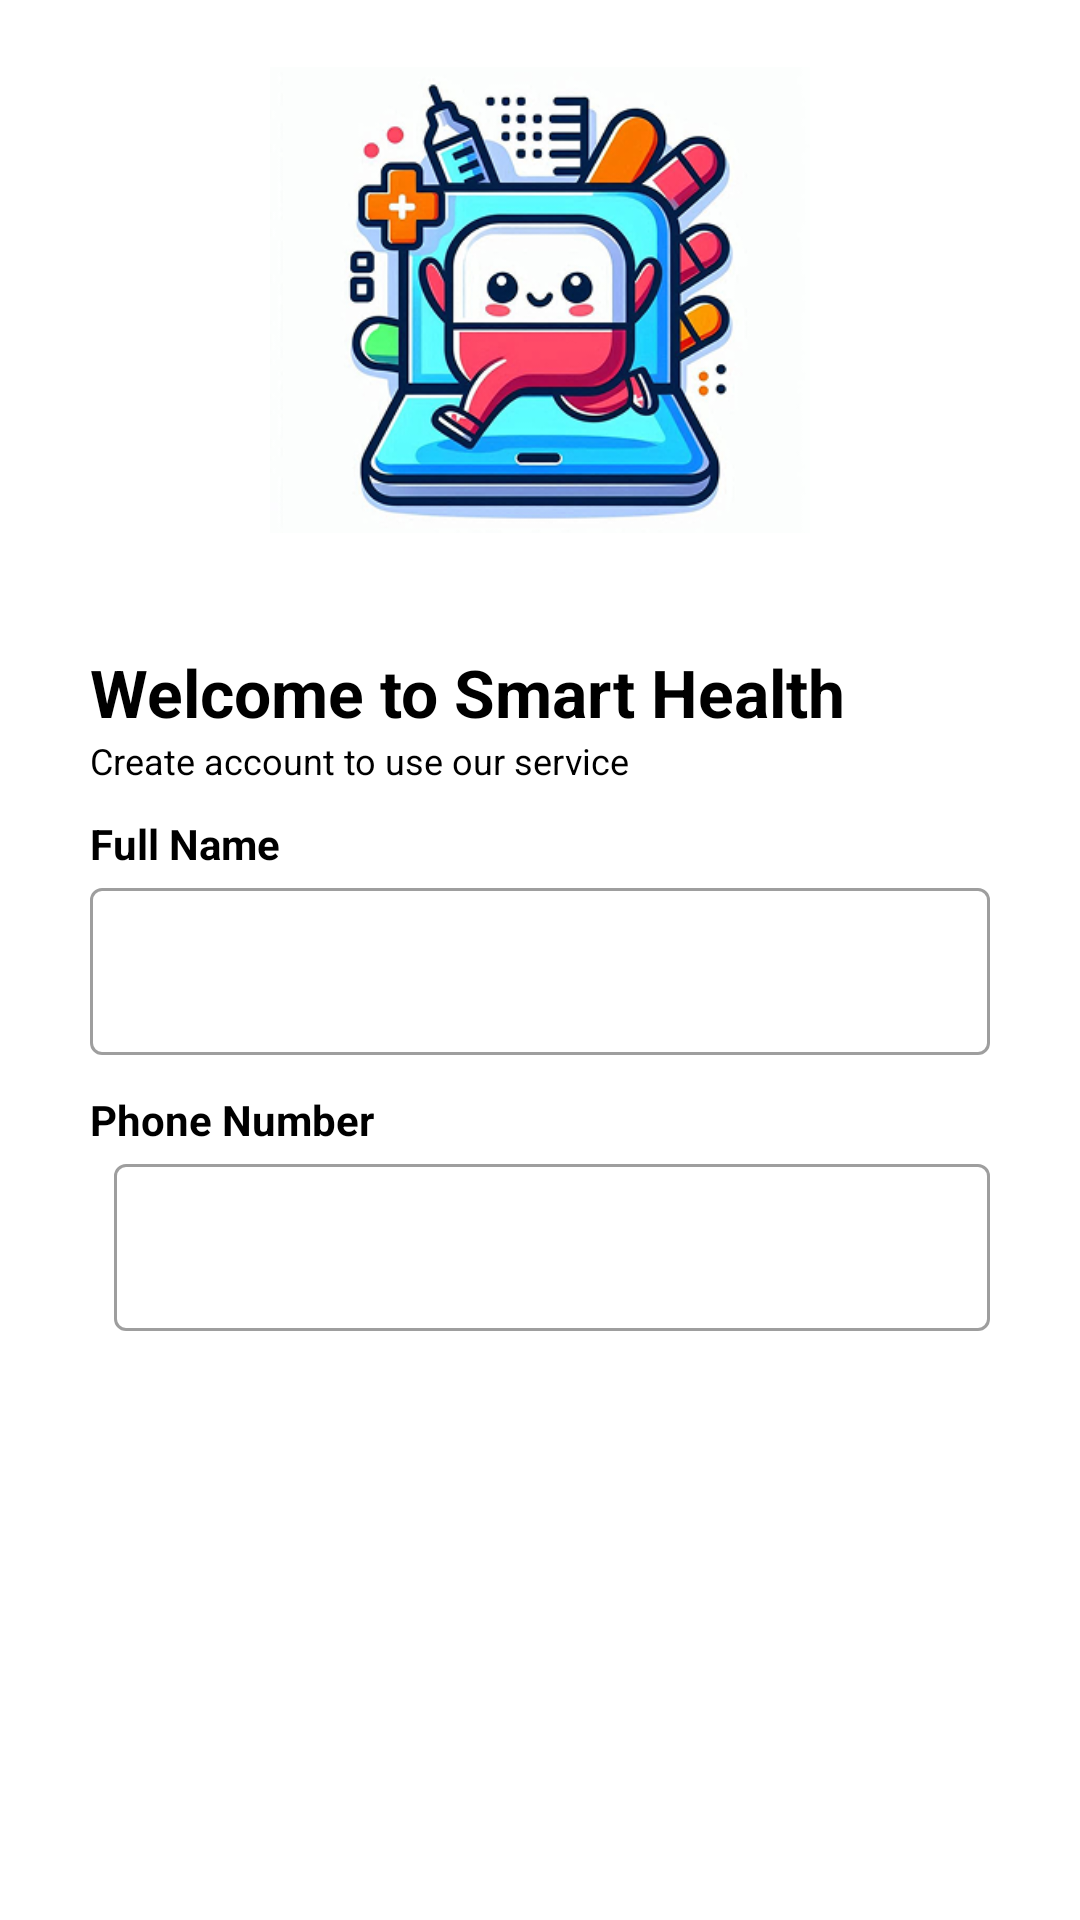

Reconstruct the res/layout file that produces this screen, plus the resources it refers to.
<!-- AndroidManifest.xml: application theme Theme.SmartHealth -->
<!-- res/layout/layout_register.xml -->
<?xml version="1.0" encoding="utf-8"?>
<LinearLayout android:layout_width="match_parent"
    android:layout_height="wrap_content"
    xmlns:app="http://schemas.android.com/apk/res-auto"
    android:orientation="vertical"
    android:paddingLeft="30dp"
    android:paddingRight="30dp"
    android:focusableInTouchMode="true"
    android:background="@color/white"
    xmlns:android="http://schemas.android.com/apk/res/android">

    <ImageView
        android:layout_width="wrap_content"
        android:layout_height="200dp"
        android:layout_gravity="center_horizontal"
        android:adjustViewBounds="true"
        android:cropToPadding="true"
        android:src="@drawable/app_logo"
        android:layout_marginLeft="60dp"
        android:layout_marginRight="60dp"
        android:layout_marginBottom="16sp"/>

    <TextView
        android:layout_alignParentTop="true"
        android:layout_alignParentLeft="true"
        style="@style/viewParent"
        android:text="Welcome to Smart Health"
        android:textSize="@dimen/headerTextSize"
        android:textColor="@color/blackTextColor"
        android:textStyle="bold" />
    <TextView
        android:layout_alignParentTop="true"
        android:layout_alignParentLeft="true"
        style="@style/viewParent"
        android:text="Create account to use our service"
        android:textSize="12dp"
        android:textColor="@color/blackTextColor"
        android:textStyle="normal" />

    <TextView
        android:layout_marginTop="10dp"
        android:layout_width="wrap_content"
        android:layout_height="wrap_content"
        android:text="Full Name"
        android:textSize="14sp"
        android:textColor="@color/blackTextColor"
        android:textStyle="bold"/>

    <com.google.android.material.textfield.TextInputLayout
        android:id="@+id/textInputName"
        android:layout_width="match_parent"
        android:layout_height="wrap_content"
        style="@style/Widget.MaterialComponents.TextInputLayout.OutlinedBox"
        android:layout_marginBottom="12dp">
        <com.google.android.material.textfield.TextInputEditText
            android:id="@+id/editTextName"
            style="@style/modifiedEditText"
            android:layout_width="match_parent"
            android:layout_height="wrap_content"
            android:inputType="textPersonName"
            android:maxLines="1"/>
    </com.google.android.material.textfield.TextInputLayout>


    <TextView
        android:layout_width="wrap_content"
        android:layout_height="wrap_content"
        android:text="Phone Number"
        android:textSize="14sp"
        android:textColor="@color/blackTextColor"
        android:textStyle="bold"/>

    <LinearLayout
        android:layout_width="match_parent"
        android:layout_height="match_parent"
        android:orientation="horizontal">
        <androidx.appcompat.widget.AppCompatSpinner
            android:id="@+id/spinnerCountryCode"
            android:layout_width="wrap_content"
            android:layout_marginTop="7.5dp"
            android:layout_height="50dp"
            android:layout_gravity="top"
            android:gravity="center_horizontal"
            android:layout_marginEnd="8dp"
            android:background="@color/white_gray"
            android:popupBackground="@color/white_gray"/>

        <com.google.android.material.textfield.TextInputLayout
            android:id="@+id/textInputMobile"
            android:layout_width="match_parent"
            android:layout_height="wrap_content"
            style="@style/Widget.MaterialComponents.TextInputLayout.OutlinedBox"
            android:layout_marginBottom="12dp">
            <com.google.android.material.textfield.TextInputEditText
                android:id="@+id/editTextMobile"
                style="@style/modifiedEditText"
                android:layout_width="match_parent"
                android:layout_height="wrap_content"
                android:inputType="textPhonetic"
                android:maxLines="1"/>
        </com.google.android.material.textfield.TextInputLayout>
    </LinearLayout>

    <TextView
        android:layout_width="wrap_content"
        android:layout_height="wrap_content"
        android:text="Email"
        android:textSize="14sp"
        android:textColor="@color/blackTextColor"
        android:textStyle="bold"/>

    <com.google.android.material.textfield.TextInputLayout
        android:id="@+id/textInputEmail"
        android:layout_width="match_parent"
        android:layout_height="wrap_content"
        style="@style/Widget.MaterialComponents.TextInputLayout.OutlinedBox"
        android:layout_marginBottom="12dp">
        <com.google.android.material.textfield.TextInputEditText
            android:id="@+id/editTextEmail"
            style="@style/modifiedEditText"
            android:layout_width="match_parent"
            android:layout_height="wrap_content"
            android:inputType="textEmailAddress"
            android:maxLines="1"/>
    </com.google.android.material.textfield.TextInputLayout>

    <TextView
        android:layout_width="wrap_content"
        android:layout_height="wrap_content"
        android:text="Password"
        android:textSize="14sp"
        android:textColor="@color/blackTextColor"
        android:textStyle="bold"/>

    <com.google.android.material.textfield.TextInputLayout
        android:id="@+id/textInputPassword"
        android:layout_width="match_parent"
        android:layout_height="wrap_content"
        style="@style/Widget.MaterialComponents.TextInputLayout.OutlinedBox"
        android:layout_marginBottom="12dp">
        <com.google.android.material.textfield.TextInputEditText
            android:id="@+id/editTextPassword"
            style="@style/modifiedEditText"
            android:layout_width="match_parent"
            android:layout_height="wrap_content"
            android:inputType="textPassword"
            android:maxLines="1"/>
    </com.google.android.material.textfield.TextInputLayout>

    <ImageView
        android:id="@+id/cirRegisterButton"
        android:layout_width="wrap_content"
        android:layout_height="wrap_content"
        android:layout_gravity="end"
        android:layout_marginTop="5dp"
        android:adjustViewBounds="true"
        android:clickable="true"
        android:focusable="true"
        android:foregroundGravity="center_vertical"
        android:maxWidth="46dp"
        android:maxHeight="46dp"
        android:scaleType="fitEnd"
        android:src="@drawable/ic_login_button" />

    <LinearLayout
        android:layout_width="match_parent"
        android:layout_height="wrap_content"
        android:orientation="vertical">

        <TextView
            android:layout_width="match_parent"
            android:layout_height="wrap_content"
            android:textAlignment="center"
            android:textStyle="bold"
            android:textColor="@color/blackTextColor"
            android:textSize="12sp"
            android:text="Already have an account?"/>

        <TextView
            android:id="@+id/toLogIn"
            android:layout_width="match_parent"
            android:layout_height="wrap_content"
            android:textAlignment="center"
            android:textStyle="bold"
            android:textColor="@color/primaryTextColor"
            android:textSize="12sp"
            android:text="Login Now"
            android:focusable="true"
            android:clickable="true"/>

        <TextView
            android:layout_width="match_parent"
            android:layout_height="wrap_content"
            android:layout_marginTop="@dimen/newsMoreTextSize"
            android:layout_gravity="center_horizontal"
            android:gravity="center"
            android:text="Or login with"/>

    </LinearLayout>


    <LinearLayout
        android:layout_width="match_parent"
        android:layout_height="150dp"
        android:gravity="center_horizontal"
        android:padding="10dp"
        android:orientation="horizontal"
        android:weightSum="2">

        <com.google.android.material.floatingactionbutton.FloatingActionButton
            android:id="@+id/btnGoogleLogin"
            android:layout_width="56dp"
            android:layout_height="56dp"
            android:src="@drawable/google"
            android:contentDescription="Google Login"
            android:background="@drawable/fab_border"
            app:backgroundTint="@color/white"
            app:fabSize="normal"
            app:borderWidth="1dp"
            app:tint="@null"
            android:clickable="true"
            android:focusable="true"/>

        <View
            android:layout_width="20dp"
            android:layout_height="match_parent"/>

        <com.google.android.material.floatingactionbutton.FloatingActionButton
            android:id="@+id/btnFacebookLogin"
            android:layout_width="56dp"
            android:layout_height="56dp"
            android:src="@drawable/facebook"
            android:contentDescription="Facebook Login"
            android:background="@drawable/fab_border"
            app:backgroundTint="@color/white"
            app:fabSize="normal"
            app:tint="@null"
            app:borderWidth="1dp"
            android:clickable="true"
            android:focusable="true"/>
    </LinearLayout>
</LinearLayout>
<!-- resources referenced by this layout -->
<resources>
  <color name="blackTextColor">#000</color>
  <color name="primaryTextColor">#2661FA</color>
  <color name="white">#FFFFFFFF</color>
  <color name="white_gray">#F5F5F5</color>
  <dimen name="headerTextSize">22sp</dimen>
  <dimen name="newsMoreTextSize">16sp</dimen>
  <!-- drawable app_logo: png bitmap (drawable, 127062 bytes) -->
  <!-- drawable fab_border (drawable) -->
  <?xml version="1.0" encoding="utf-8"?>
  <layer-list xmlns:android="http://schemas.android.com/apk/res/android">
      <item>
          <shape android:shape="oval">
              <solid android:color="@color/white"/>
              <stroke android:width="2dp" android:color="@color/blackTextColor"/>
          </shape>
      </item>
  </layer-list>
  <!-- drawable ic_login_button (drawable) -->
  <?xml version="1.0" encoding="utf-8"?>
  <vector xmlns:android="http://schemas.android.com/apk/res/android"
  xmlns:aapt="http://schemas.android.com/aapt"
          android:width="54dp"
          android:height="54dp"
          android:viewportWidth="54.0"
          android:viewportHeight="54.0">
      <path
          android:pathData="M27,27m-27,0a27,27 0,1 1,54 0a27,27 0,1 1,-54 0">
          <aapt:attr name="android:fillColor">
  <gradient 
  
          android:startY="-1.3149214535816038E-15"
          android:startX="27.0"
          android:endY="54.0"
          android:endX="27.0"
          android:type="linear">
  <item android:offset="0.0" android:color="#FF1944F8" />
  <item android:offset="1.0" android:color="#FF6A39F4" />
              </gradient></aapt:attr></path>
      <path
          android:pathData="M19,28L31.2,28l-5.6,5.6L27,35 35,27l-8,-8 -1.4,1.4L31.2,26L19,26Z"
          android:fillColor="#fff"/>
  </vector>
  <style name="modifiedEditText" parent="parent">
          <item name="android:textSize">@dimen/newsMoreTextSize</item>
      </style>
  <style name="viewParent">
          <item name="android:layout_width">wrap_content</item>
          <item name="android:layout_height">wrap_content</item>
      </style>
  <style name="Theme.SmartHealth" parent="Theme.MaterialComponents.Light.NoActionBar">
          
          <item name="colorPrimary">@color/background</item>
          <item name="colorPrimaryVariant">@color/purple_700</item>
          <item name="colorOnPrimary">@color/white</item>
          
          <item name="colorSecondaryVariant">@color/teal_700</item>
          <item name="colorOnSecondary">@color/white</item>
          
          <item name="android:statusBarColor">?attr/colorPrimaryVariant</item>
          
      </style>
  <style name="parent">
          <item name="android:layout_width">match_parent</item>
          <item name="android:layout_height">wrap_content</item>
      </style>
  <color name="background">#023B96</color>
  <color name="purple_700">#FF3700B3</color>
  <color name="teal_700">#FF018786</color>
</resources>
